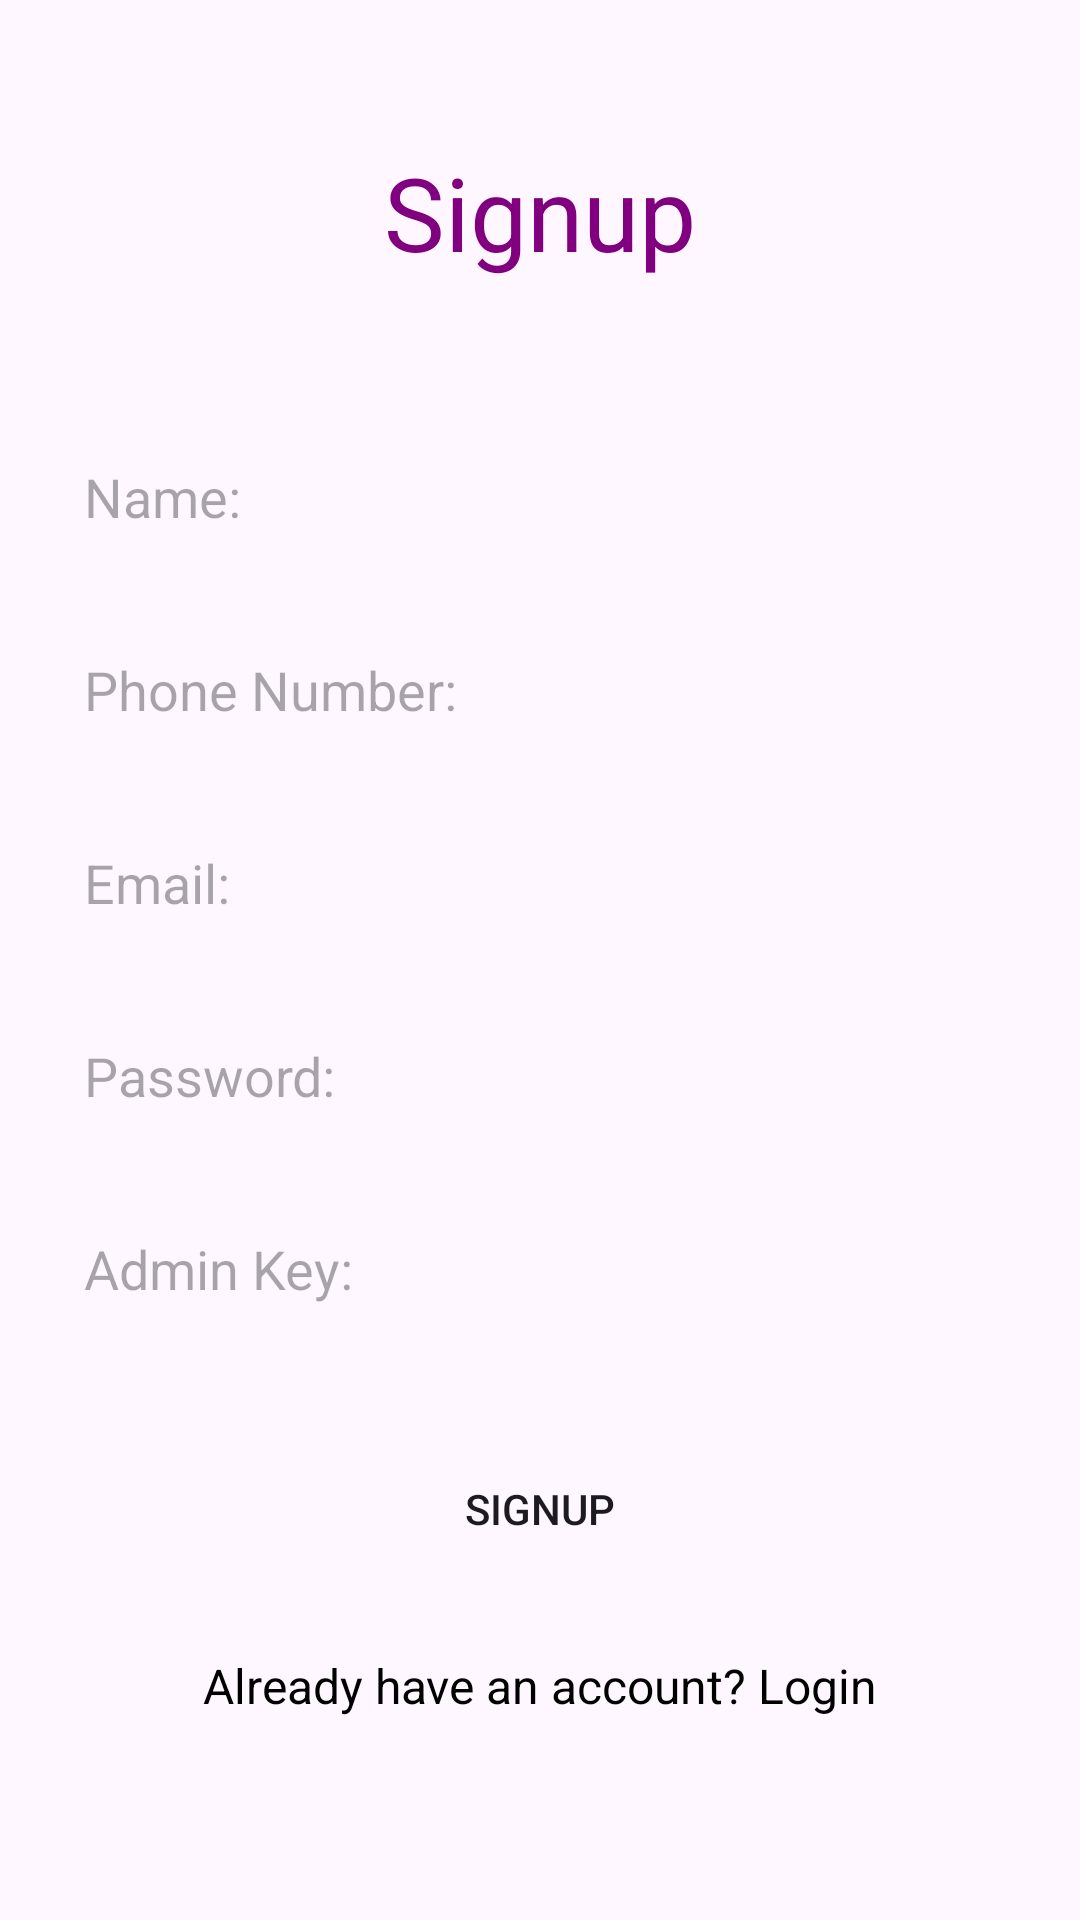

This screen was rendered from an Android layout file. Write that file and the resources it references.
<!-- AndroidManifest.xml: application theme Theme.GlamFinal -->
<!-- res/layout/activity_admin_signup.xml -->
<?xml version="1.0" encoding="utf-8"?>
<ScrollView xmlns:android="http://schemas.android.com/apk/res/android"
    xmlns:app="http://schemas.android.com/apk/res-auto"
    xmlns:tools="http://schemas.android.com/tools"
    android:id="@+id/main"
    android:layout_width="match_parent"
    android:layout_height="match_parent"
    tools:context=".Admin_Signup"
    android:fillViewport="true">

    <RelativeLayout
        android:layout_width="match_parent"
        android:layout_height="wrap_content"
        android:padding="16dp">



        
        <TextView
            android:id="@+id/signupTextView"
            android:layout_width="wrap_content"
            android:layout_height="wrap_content"
            android:text="Signup"
            android:textSize="34sp"
            android:layout_centerHorizontal="true"
            android:layout_marginTop="32dp"
            android:textColor="#800080"/>

        
        <EditText
            android:id="@+id/et_signup_name"
            android:layout_width="match_parent"
            android:layout_height="wrap_content"
            android:layout_below="@id/signupTextView"
            android:layout_marginTop="48dp"
            android:hint="Name:"
            android:padding="12dp"
            android:background="@drawable/rounded_edittext"
            android:inputType="textPersonName"/>

        
        <EditText
            android:id="@+id/et_signup_number"
            android:layout_width="match_parent"
            android:layout_height="wrap_content"
            android:layout_below="@id/et_signup_name"
            android:layout_marginTop="16dp"
            android:hint="Phone Number:"
            android:padding="12dp"
            android:background="@drawable/rounded_edittext"
            android:inputType="number"/>

        
        <EditText
            android:id="@+id/et_signup_email"
            android:layout_width="match_parent"
            android:layout_height="wrap_content"
            android:layout_below="@id/et_signup_number"
            android:layout_marginTop="16dp"
            android:hint="Email:"
            android:padding="12dp"
            android:background="@drawable/rounded_edittext"
            android:inputType="textEmailAddress"/>

        
        <EditText
            android:id="@+id/et_signup_password"
            android:layout_width="match_parent"
            android:layout_height="wrap_content"
            android:layout_below="@id/et_signup_email"
            android:layout_marginTop="16dp"
            android:hint="Password:"
            android:padding="12dp"
            android:background="@drawable/rounded_edittext"
            android:inputType="textPassword"/>

        
        <EditText
            android:id="@+id/et_signup_admin_key"
            android:layout_width="match_parent"
            android:layout_height="wrap_content"
            android:layout_below="@id/et_signup_password"
            android:layout_marginTop="16dp"
            android:hint="Admin Key:"
            android:padding="12dp"
            android:background="@drawable/rounded_edittext"
            android:inputType="number"/>


        
        <Button
            android:id="@+id/btn_signup"
            android:layout_width="match_parent"
            android:layout_height="wrap_content"
            android:layout_below="@id/et_signup_admin_key"
            android:layout_marginTop="32dp"
            android:text="Signup"
            android:background="@drawable/rounded_button"/>

        
        <TextView
            android:id="@+id/tv_tologin"
            android:layout_width="wrap_content"
            android:layout_height="wrap_content"
            android:text="Already have an account? Login"
            android:layout_below="@id/btn_signup"
            android:layout_centerHorizontal="true"
            android:layout_marginTop="24dp"
            android:textSize="16sp"
            android:textColor="#000000"/>
    </RelativeLayout>
</ScrollView>
<!-- resources referenced by this layout -->
<resources>
  <style name="Theme.GlamFinal" parent="Base.Theme.GlamFinal" />
  <style name="Base.Theme.GlamFinal" parent="Theme.Material3.DayNight.NoActionBar">
          
          
      </style>
</resources>
